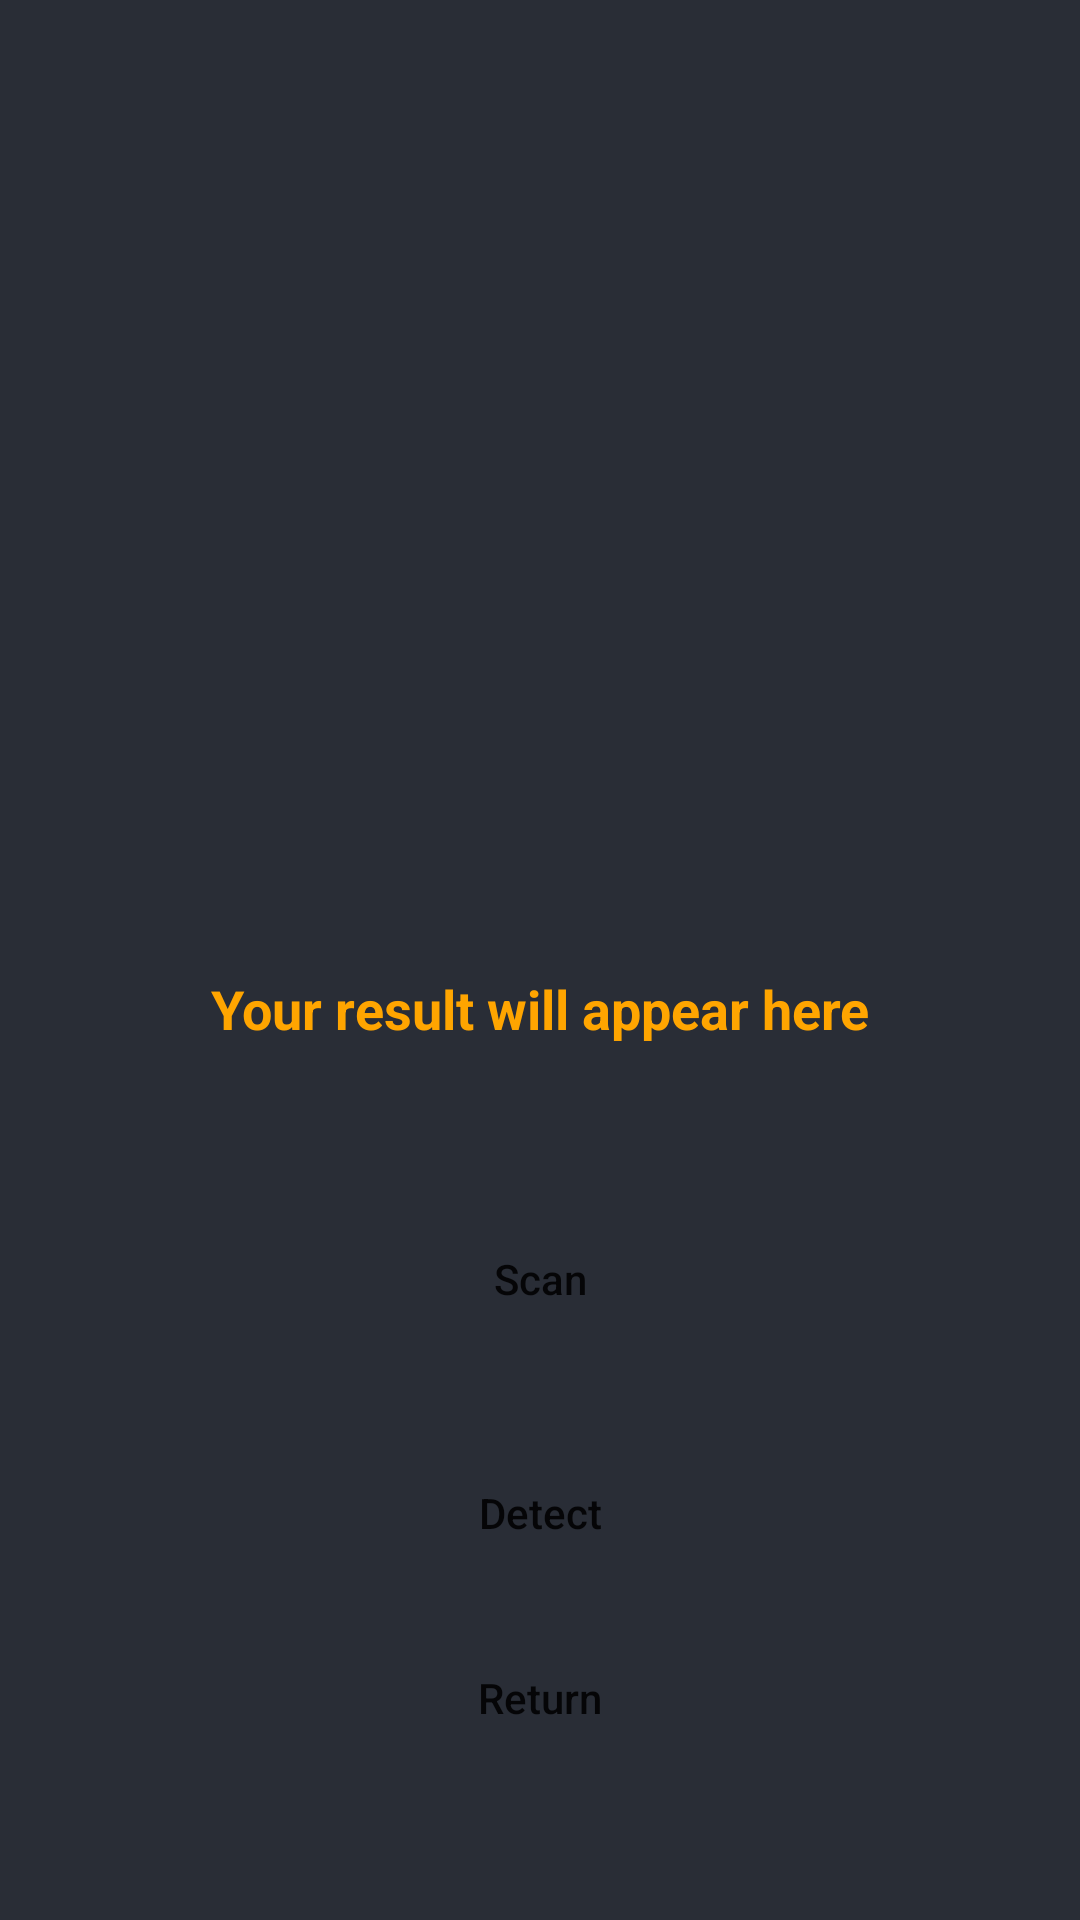

Android layout source for this screen:
<!-- AndroidManifest.xml: application theme Theme.FinalProject -->
<!-- res/layout/activity_scanner.xml -->
<?xml version="1.0" encoding="utf-8"?>
<RelativeLayout xmlns:android="http://schemas.android.com/apk/res/android"
    xmlns:app="http://schemas.android.com/apk/res-auto"
    xmlns:tools="http://schemas.android.com/tools"
    android:id="@+id/main"
    android:layout_width="match_parent"
    android:layout_height="match_parent"
    android:background="@color/black_shade_1"
    tools:context=".ScannerActivity">

    <ImageView
        android:id="@+id/idIVCaptureImage"
        android:layout_width="250dp"
        android:layout_height="250dp"
        android:layout_centerHorizontal="true"
        android:layout_marginTop="50dp"
        android:src="@drawable/scanner"/>

    <TextView
        android:id="@+id/idTVDetectedText"
        android:layout_width="match_parent"
        android:layout_height="wrap_content"
        android:layout_marginStart="20dp"
        android:layout_marginTop="20dp"
        android:layout_marginBottom="20dp"
        android:layout_marginEnd="20dp"
        android:layout_below="@id/idIVCaptureImage"
        android:textColor="@color/yellow"
        android:text="Your result will appear here"
        android:textAlignment="center"
        android:gravity="center"
        android:textSize="18sp"
        android:textStyle="bold"
        android:padding="4dp"/>

    <Button
        android:id="@+id/idBtnScan"
        android:layout_width="match_parent"
        android:layout_height="wrap_content"
        android:layout_below="@id/idTVDetectedText"
        android:layout_marginStart="20dp"
        android:layout_marginTop="30dp"
        android:layout_marginEnd="20dp"
        android:background="@drawable/button_back"
        android:text="Scan"
        android:textAllCaps="false"
        android:backgroundTint="@color/yellow"/>

    <Button
        android:id="@+id/idBtnDetect"
        android:layout_width="match_parent"
        android:layout_height="wrap_content"
        android:layout_below="@id/idBtnScan"
        android:layout_marginStart="20dp"
        android:layout_marginTop="30dp"
        android:layout_marginEnd="20dp"
        android:background="@drawable/button_back"
        android:text="Detect"
        android:textAllCaps="false"
        android:backgroundTint="@color/yellow"/>

    <TextView
        android:id="@+id/text_result"
        android:layout_width="match_parent"
        android:layout_height="wrap_content"
        android:layout_below="@id/idBtnDetect"
        android:layout_marginTop="16dp"
        android:layout_marginStart="16dp"
        android:layout_marginEnd="16dp"
        android:textColor="@android:color/white"
        android:textSize="20sp"/>

    <Button
        android:id="@+id/buttonReturn"
        android:layout_width="wrap_content"
        android:layout_height="wrap_content"
        android:layout_marginBottom="50dp"
        android:text="Return"
        android:layout_alignParentBottom="true"
        android:layout_centerHorizontal="true"
        android:background="@drawable/button_back"
        android:textAllCaps="false"
        android:backgroundTint="@color/yellow"/>
</RelativeLayout>
<!-- resources referenced by this layout -->
<resources>
  <color name="black_shade_1">#292D36</color>
  <color name="yellow">#ffa500</color>
  <style name="Theme.FinalProject" parent="Base.Theme.FinalProject" />
  <style name="Base.Theme.FinalProject" parent="Theme.Design.Light.NoActionBar">
          
          
      </style>
</resources>
